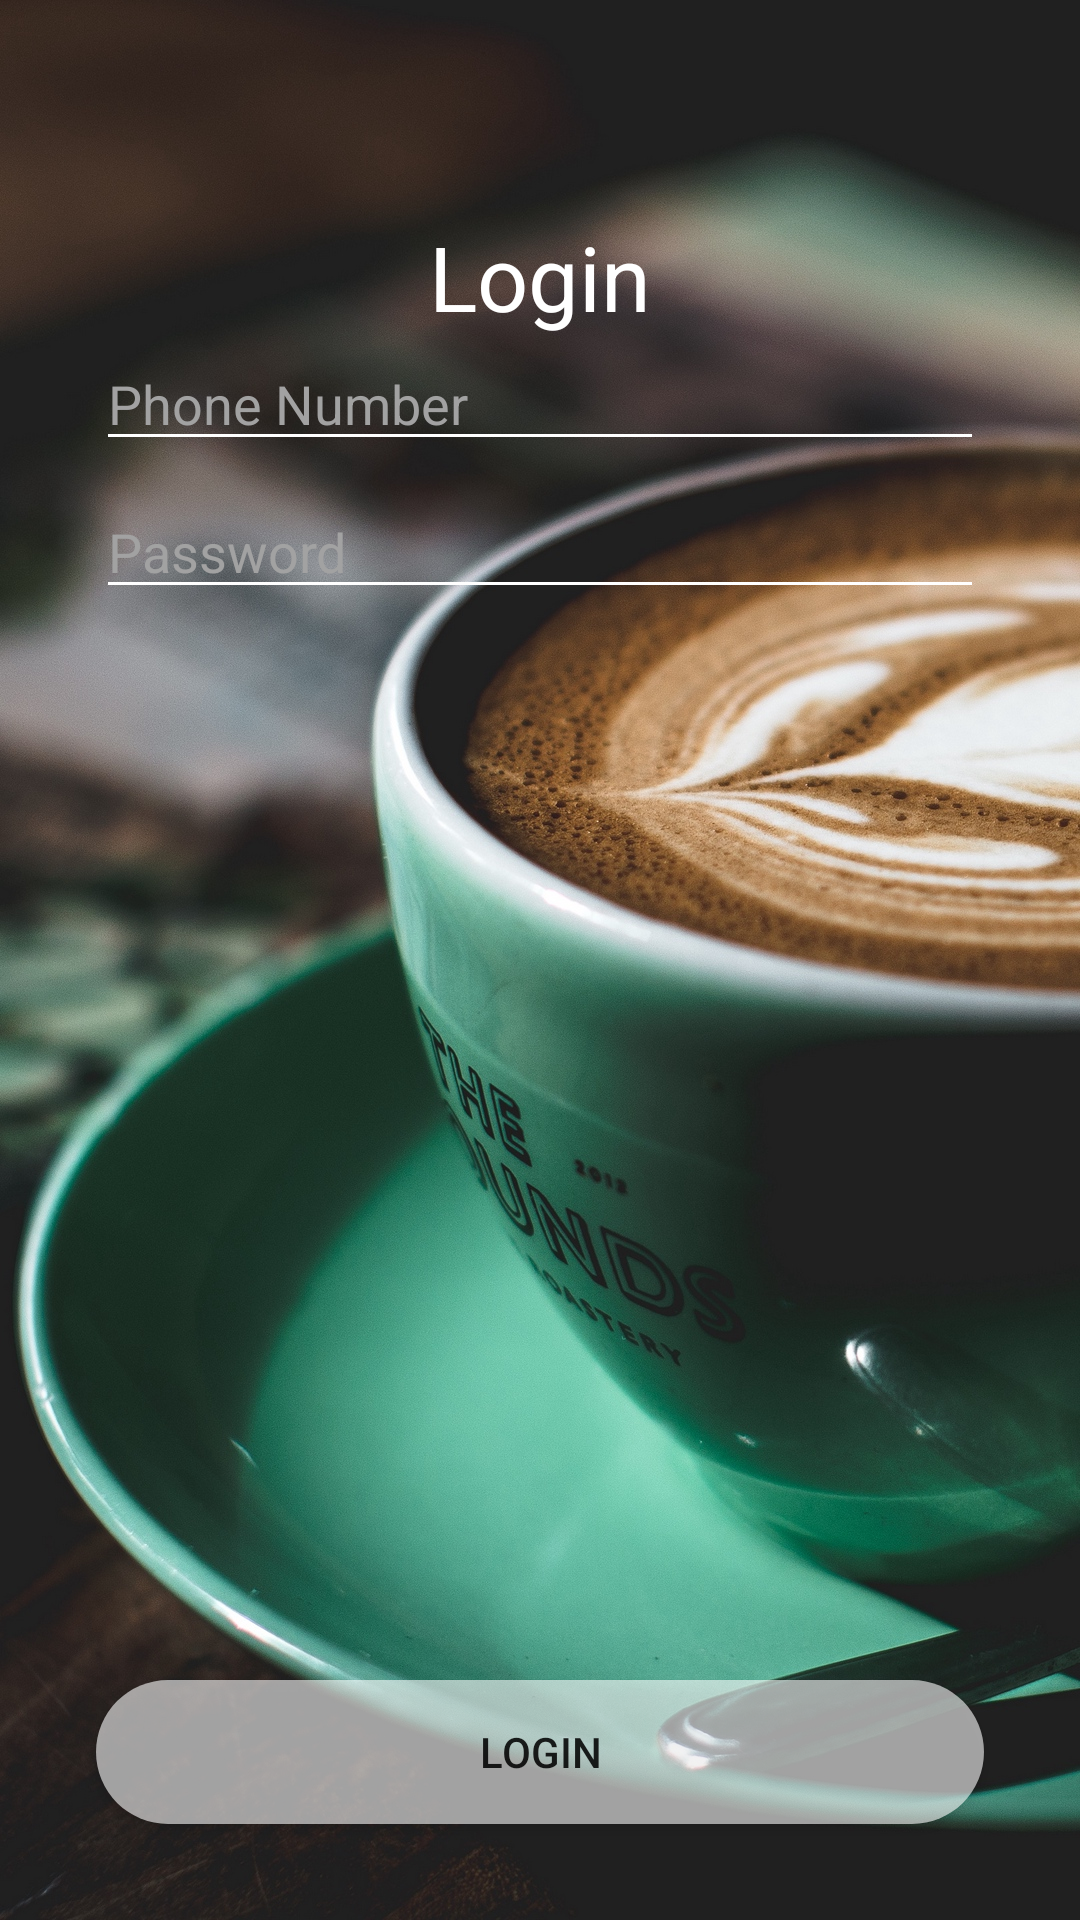

Produce the Android XML layout that renders to this screen, including the resource entries it uses.
<!-- AndroidManifest.xml: application theme AppTheme -->
<!-- res/layout/activity_login.xml -->
<?xml version="1.0" encoding="utf-8"?>
<androidx.constraintlayout.widget.ConstraintLayout xmlns:android="http://schemas.android.com/apk/res/android"
    xmlns:app="http://schemas.android.com/apk/res-auto"
    xmlns:tools="http://schemas.android.com/tools"
    android:layout_width="match_parent"
    android:layout_height="match_parent"
    android:background="@drawable/button"
    tools:context=".Activity.Login">

    <androidx.constraintlayout.widget.ConstraintLayout
        android:id="@+id/constraintLayout"
        android:layout_width="match_parent"
        android:layout_height="match_parent"
        android:background="@drawable/bg"
        android:hapticFeedbackEnabled="false"
        app:layout_constraintBottom_toBottomOf="parent"
        app:layout_constraintEnd_toEndOf="parent"
        app:layout_constraintHorizontal_bias="0.0"
        app:layout_constraintStart_toStartOf="parent"
        app:layout_constraintTop_toTopOf="parent"
        app:layout_constraintVertical_bias="1.0">

        <TextView
            android:id="@+id/textLogin"
            android:layout_width="wrap_content"
            android:layout_height="wrap_content"
            android:layout_marginTop="72dp"
            android:text="Login"
            android:textColor="@color/white"
            android:textSize="30sp"
            app:layout_constraintEnd_toEndOf="parent"
            app:layout_constraintStart_toStartOf="parent"
            app:layout_constraintTop_toTopOf="parent" />

        <androidx.constraintlayout.widget.ConstraintLayout
            android:layout_width="match_parent"
            android:layout_height="0dp"
            app:layout_constraintBottom_toBottomOf="parent"
            app:layout_constraintEnd_toEndOf="parent"
            app:layout_constraintHorizontal_bias="0.0"
            app:layout_constraintStart_toStartOf="parent"
            app:layout_constraintTop_toBottomOf="@+id/textLogin">

            <EditText
                android:id="@+id/formUsername"
                android:layout_width="match_parent"
                android:layout_height="wrap_content"
                android:layout_marginStart="32dp"
                android:layout_marginEnd="32dp"
                android:backgroundTint="@color/white"
                android:ems="10"
                android:hint="Phone Number"
                android:importantForAutofill="no"
                android:inputType="textPhonetic"
                android:textColor="@color/white"
                android:textColorHint="@color/slight_white"
                app:layout_constraintEnd_toEndOf="parent"
                app:layout_constraintHorizontal_bias="0.0"
                app:layout_constraintStart_toStartOf="parent"
                app:layout_constraintTop_toTopOf="parent" />


            <EditText
                android:id="@+id/formPass"
                android:layout_width="match_parent"
                android:layout_height="wrap_content"
                android:layout_marginStart="32dp"
                android:layout_marginTop="8dp"
                android:layout_marginEnd="32dp"
                android:backgroundTint="@color/white"
                android:ems="10"
                android:hint="Password"
                android:importantForAutofill="no"
                android:inputType="textPassword"
                android:textColor="@color/white"
                android:textColorHint="@color/slight_white"
                app:layout_constraintEnd_toEndOf="parent"
                app:layout_constraintStart_toStartOf="parent"
                app:layout_constraintTop_toBottomOf="@+id/formUsername" />

            <Button
                android:id="@+id/btnLogin"
                android:layout_width="0dp"
                android:layout_height="wrap_content"
                android:layout_marginStart="32dp"
                android:layout_marginEnd="32dp"
                android:layout_marginBottom="32dp"
                android:background="@drawable/button"
                android:text="Login"
                app:layout_constraintBottom_toBottomOf="parent"
                app:layout_constraintEnd_toEndOf="parent"
                app:layout_constraintStart_toStartOf="parent"/>
        </androidx.constraintlayout.widget.ConstraintLayout>

    </androidx.constraintlayout.widget.ConstraintLayout>

</androidx.constraintlayout.widget.ConstraintLayout>
<!-- resources referenced by this layout -->
<resources>
  <color name="slight_white">#A2A2A2</color>
  <color name="white">#FFFFFF</color>
  <!-- drawable bg: jpg bitmap (drawable, 679513 bytes) -->
  <!-- drawable button (drawable) -->
  <?xml version="1.0" encoding="utf-8"?>
  <selector xmlns:android="http://schemas.android.com/apk/res/android">
      <item android:state_pressed="true">
          <shape android:shape="rectangle">
              <solid android:color="#979C9C9C" />
              <corners android:radius="32dp" />
          </shape>
      </item>
      <item>
          <shape android:shape="rectangle">
              <solid android:color="#97FFFFFF"/>
              <corners android:radius="32dp"/>
          </shape>
      </item>
  </selector>
  <style name="AppTheme" parent="Theme.AppCompat.Light.DarkActionBar">
          
          <item name="colorPrimary">@color/colorPrimary</item>
          <item name="colorPrimaryDark">@color/colorPrimaryDark</item>
          <item name="colorAccent">@color/colorAccent</item>
      </style>
  <color name="colorPrimary">#008577</color>
  <color name="colorPrimaryDark">#00574B</color>
  <color name="colorAccent">#D81B60</color>
</resources>
